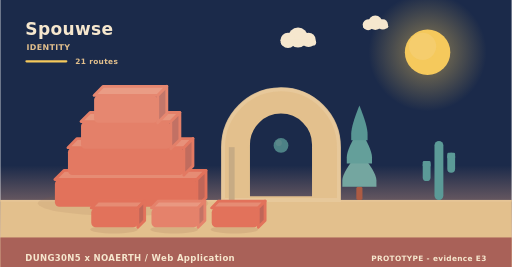
t = 0.00 s
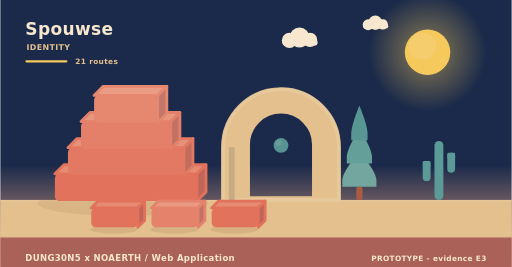
t = 1.95 s
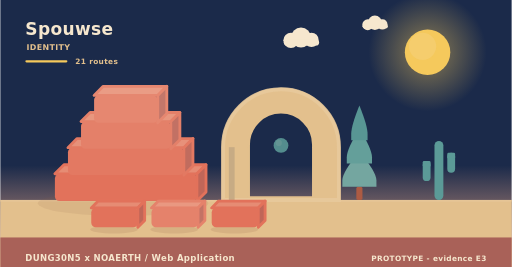
t = 3.90 s
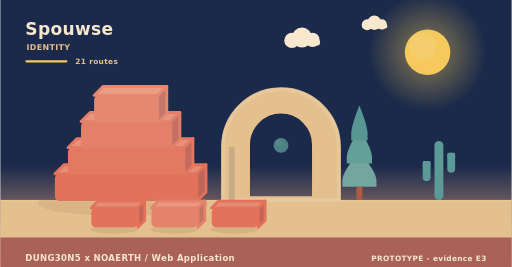
t = 5.20 s
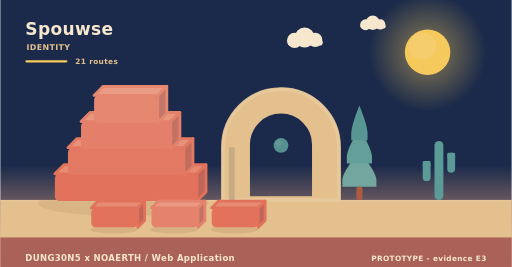
t = 8.75 s
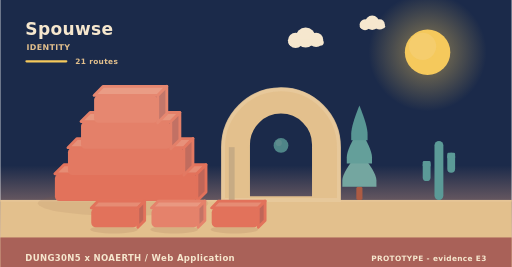
t = 10.00 s

The animated SVG that drew these frames (rendered in a browser with its animation timeline set to each time). Animation: 10 SMIL elements (animate=1,animateTransform=9); frames cover the first 10.00 s, repeats indefinitely.

<svg xmlns="http://www.w3.org/2000/svg" width="900" height="470" viewBox="0 0 900 470" role="img" aria-label="Spouwse - identity"><linearGradient id="skyh" x1="0" y1="0" x2="0" y2="1"><stop offset="0" stop-color="#1b2a4a"/><stop offset="0.62" stop-color="#1b2a4a"/><stop offset="1" stop-color="#f3ad8a"/></linearGradient><rect width="900" height="470" fill="url(#skyh)"/><radialGradient id="sunh"><stop offset="0.35" stop-color="#f5c95c" stop-opacity="0.34"/><stop offset="1" stop-color="#f5c95c" stop-opacity="0"/></radialGradient><circle cx="752" cy="92" r="104" fill="url(#sunh)"/><circle cx="752" cy="92" r="40" fill="#f5c95c"/><circle cx="743.2" cy="81.6" r="24" fill="#f5d27e" opacity="0.5"/><g><circle cx="524" cy="66" r="17.64" fill="#f6e7ce"/><circle cx="506.36" cy="71.04" r="13.44" fill="#f6e7ce"/><circle cx="542.48" cy="70.2" r="12.6" fill="#f6e7ce"/><rect x="493.76" y="69.36" width="62.16" height="10.92" rx="5.46" fill="#f6e7ce"/><animateTransform attributeName="transform" type="translate" values="0 0;24 0;0 0" dur="36s" begin="0s" repeatCount="indefinite"/></g><g><circle cx="660" cy="40" r="12.6" fill="#f6e7ce"/><circle cx="647.4" cy="43.6" r="9.6" fill="#f6e7ce"/><circle cx="673.2" cy="43" r="9" fill="#f6e7ce"/><rect x="638.4" y="42.4" width="44.4" height="7.8" rx="3.9" fill="#f6e7ce"/><animateTransform attributeName="transform" type="translate" values="0 0;-18 0;0 0" dur="46s" begin="3s" repeatCount="indefinite"/></g><rect x="0" y="352" width="900" height="118" fill="#e3c08d"/><rect x="0" y="352" width="900" height="3" fill="#e6c596"/><text x="44" y="62" font-family="Verdana,DejaVu Sans,sans-serif" font-size="30" font-weight="700" letter-spacing="0.6" fill="#f6e7ce" text-anchor="start">Spouwse</text><text x="46" y="88" font-family="Verdana,DejaVu Sans,sans-serif" font-size="14" font-weight="700" letter-spacing="0.6" fill="#e3c08d" text-anchor="start">IDENTITY</text><rect x="44" y="106" width="74" height="4" rx="2" fill="#f5c95c"/><text x="132" y="112" font-family="Verdana,DejaVu Sans,sans-serif" font-size="13" font-weight="700" letter-spacing="0.6" fill="#e3c08d" text-anchor="start">21 routes</text><ellipse cx="216" cy="358" rx="150" ry="22" fill="rgba(138,90,68,0.11)"/><g><path d="M96,306 L346,306 L362,290 L112,290 Z" fill="#e68c74" stroke="#e2725b" stroke-width="5" stroke-linejoin="round"/><path d="M346,306 L362,290 L362,338 L346,354 Z" fill="#c06658" stroke="#e2725b" stroke-width="5" stroke-linejoin="round"/><rect x="96" y="306" width="250" height="48" rx="8" fill="#e2725b"/><animateTransform attributeName="transform" type="translate" values="0 10;0 0" dur="0.9s" begin="0s" fill="freeze"/></g><g><path d="M119,260 L323,260 L339,244 L135,244 Z" fill="#e7917a" stroke="#e37962" stroke-width="5" stroke-linejoin="round"/><path d="M323,260 L339,244 L339,292 L323,308 Z" fill="#c16c5e" stroke="#e37962" stroke-width="5" stroke-linejoin="round"/><rect x="119" y="260" width="204" height="48" rx="8" fill="#e37962"/><animateTransform attributeName="transform" type="translate" values="0 10;0 0" dur="0.9s" begin="0.28s" fill="freeze"/></g><g><path d="M142,214 L300,214 L316,198 L158,198 Z" fill="#e8977f" stroke="#e48069" stroke-width="5" stroke-linejoin="round"/><path d="M300,214 L316,198 L316,246 L300,262 Z" fill="#c27164" stroke="#e48069" stroke-width="5" stroke-linejoin="round"/><rect x="142" y="214" width="158" height="48" rx="8" fill="#e48069"/><animateTransform attributeName="transform" type="translate" values="0 10;0 0" dur="0.9s" begin="0.56s" fill="freeze"/></g><g><path d="M165,168 L277,168 L293,152 L181,152 Z" fill="#ea9c85" stroke="#e68770" stroke-width="5" stroke-linejoin="round"/><path d="M277,168 L293,152 L293,200 L277,216 Z" fill="#c3776a" stroke="#e68770" stroke-width="5" stroke-linejoin="round"/><rect x="165" y="168" width="112" height="48" rx="8" fill="#e68770"/><animateTransform attributeName="transform" type="translate" values="0 10;0 0" dur="0.9s" begin="0.84s" fill="freeze"/></g><path d="M392,352 L392,259.12 A102,102 0 0 1 596,259.12 L596,352 Z M436.88,348 L436.88,254.55 A57.12,57.12 0 0 1 551.12,254.55 L551.12,348 Z" fill="#e3c08d" fill-rule="evenodd" stroke="#e3c08d" stroke-width="5" stroke-linejoin="round"/><path d="M392,352 L392,259.12 A102,102 0 0 1 596,259.12 L596,352 Z" fill="none" stroke="#e8c99d" stroke-width="7" stroke-linecap="round" opacity="0.85"/><rect x="402.2" y="259.12" width="10.2" height="92.88" fill="#c7ab84"/><g><circle cx="494" cy="256" r="13" fill="#5b9a97"/><circle cx="490.1" cy="251.58" r="5.46" fill="#7aa9a2" opacity="0.55"/><animate attributeName="opacity" values="0.78;1;0.78" dur="5.2s" begin="0s" repeatCount="indefinite"/></g><rect x="626.6" y="328.64" width="10.8" height="23.36" rx="3" fill="#ac5b43"/><path d="M632,267.32 Q602,302.89 602,317.6 Q602,328.64 602,328.64 L662,328.64 Q662,328.64 662,317.6 Q662,302.89 632,267.32 Z" fill="#74a6a0"/><path d="M632,226.44 Q609.8,262.01 609.8,276.72 Q609.8,287.76 609.8,287.76 L654.2,287.76 Q654.2,287.76 654.2,276.72 Q654.2,262.01 632,226.44 Z" fill="#649f9a"/><path d="M632,185.56 Q617.6,221.13 617.6,235.84 Q617.6,246.88 617.6,246.88 L646.4,246.88 Q646.4,246.88 646.4,235.84 Q646.4,221.13 632,185.56 Z" fill="#589694"/><rect x="764.18" y="248" width="15.64" height="104" rx="7.82" fill="#5b9a97"/><rect x="743.48" y="283.36" width="13.8" height="35.36" rx="6.9" fill="#5b9a97"/><rect x="743.48" y="283.36" width="13.8" height="10.4" rx="2.3" fill="#5b9a97"/><rect x="786.72" y="268.8" width="13.8" height="35.36" rx="6.9" fill="#5b9a97"/><rect x="786.72" y="268.8" width="13.8" height="10.4" rx="2.3" fill="#5b9a97"/><ellipse cx="200" cy="404" rx="42" ry="7" fill="rgba(138,90,68,0.15)"/><g><path d="M160,366 L242,366 L254,354 L172,354 Z" fill="#e68c74" stroke="#e2725b" stroke-width="5" stroke-linejoin="round"/><path d="M242,366 L254,354 L254,388 L242,400 Z" fill="#c06658" stroke="#e2725b" stroke-width="5" stroke-linejoin="round"/><rect x="160" y="366" width="82" height="34" rx="8" fill="#e2725b"/><animateTransform attributeName="transform" type="translate" values="0 10;0 0" dur="0.7s" begin="0.8s" fill="freeze"/></g><ellipse cx="306" cy="404" rx="42" ry="7" fill="rgba(138,90,68,0.15)"/><g><path d="M266,366 L348,366 L360,354 L278,354 Z" fill="#e99881" stroke="#e5826b" stroke-width="5" stroke-linejoin="round"/><path d="M348,366 L360,354 L360,388 L348,400 Z" fill="#c37365" stroke="#e5826b" stroke-width="5" stroke-linejoin="round"/><rect x="266" y="366" width="82" height="34" rx="8" fill="#e5826b"/><animateTransform attributeName="transform" type="translate" values="0 10;0 0" dur="0.7s" begin="0.95s" fill="freeze"/></g><ellipse cx="412" cy="404" rx="42" ry="7" fill="rgba(138,90,68,0.15)"/><g><path d="M372,366 L454,366 L466,354 L384,354 Z" fill="#e68c74" stroke="#e2725b" stroke-width="5" stroke-linejoin="round"/><path d="M454,366 L466,354 L466,388 L454,400 Z" fill="#c06658" stroke="#e2725b" stroke-width="5" stroke-linejoin="round"/><rect x="372" y="366" width="82" height="34" rx="8" fill="#e2725b"/><animateTransform attributeName="transform" type="translate" values="0 10;0 0" dur="0.7s" begin="1.1s" fill="freeze"/></g><rect x="0" y="418" width="900" height="52" rx="0" fill="#a65c56" opacity="0.94"/><text x="44" y="460" font-family="Verdana,DejaVu Sans,sans-serif" font-size="15" font-weight="700" letter-spacing="0.6" fill="#f6e7ce" text-anchor="start">DUNG30N5 x NOAERTH  /  Web Application</text><text x="856" y="460" font-family="Verdana,DejaVu Sans,sans-serif" font-size="13" font-weight="700" letter-spacing="0.6" fill="#f6e7ce" text-anchor="end">PROTOTYPE  -  evidence E3</text></svg>
